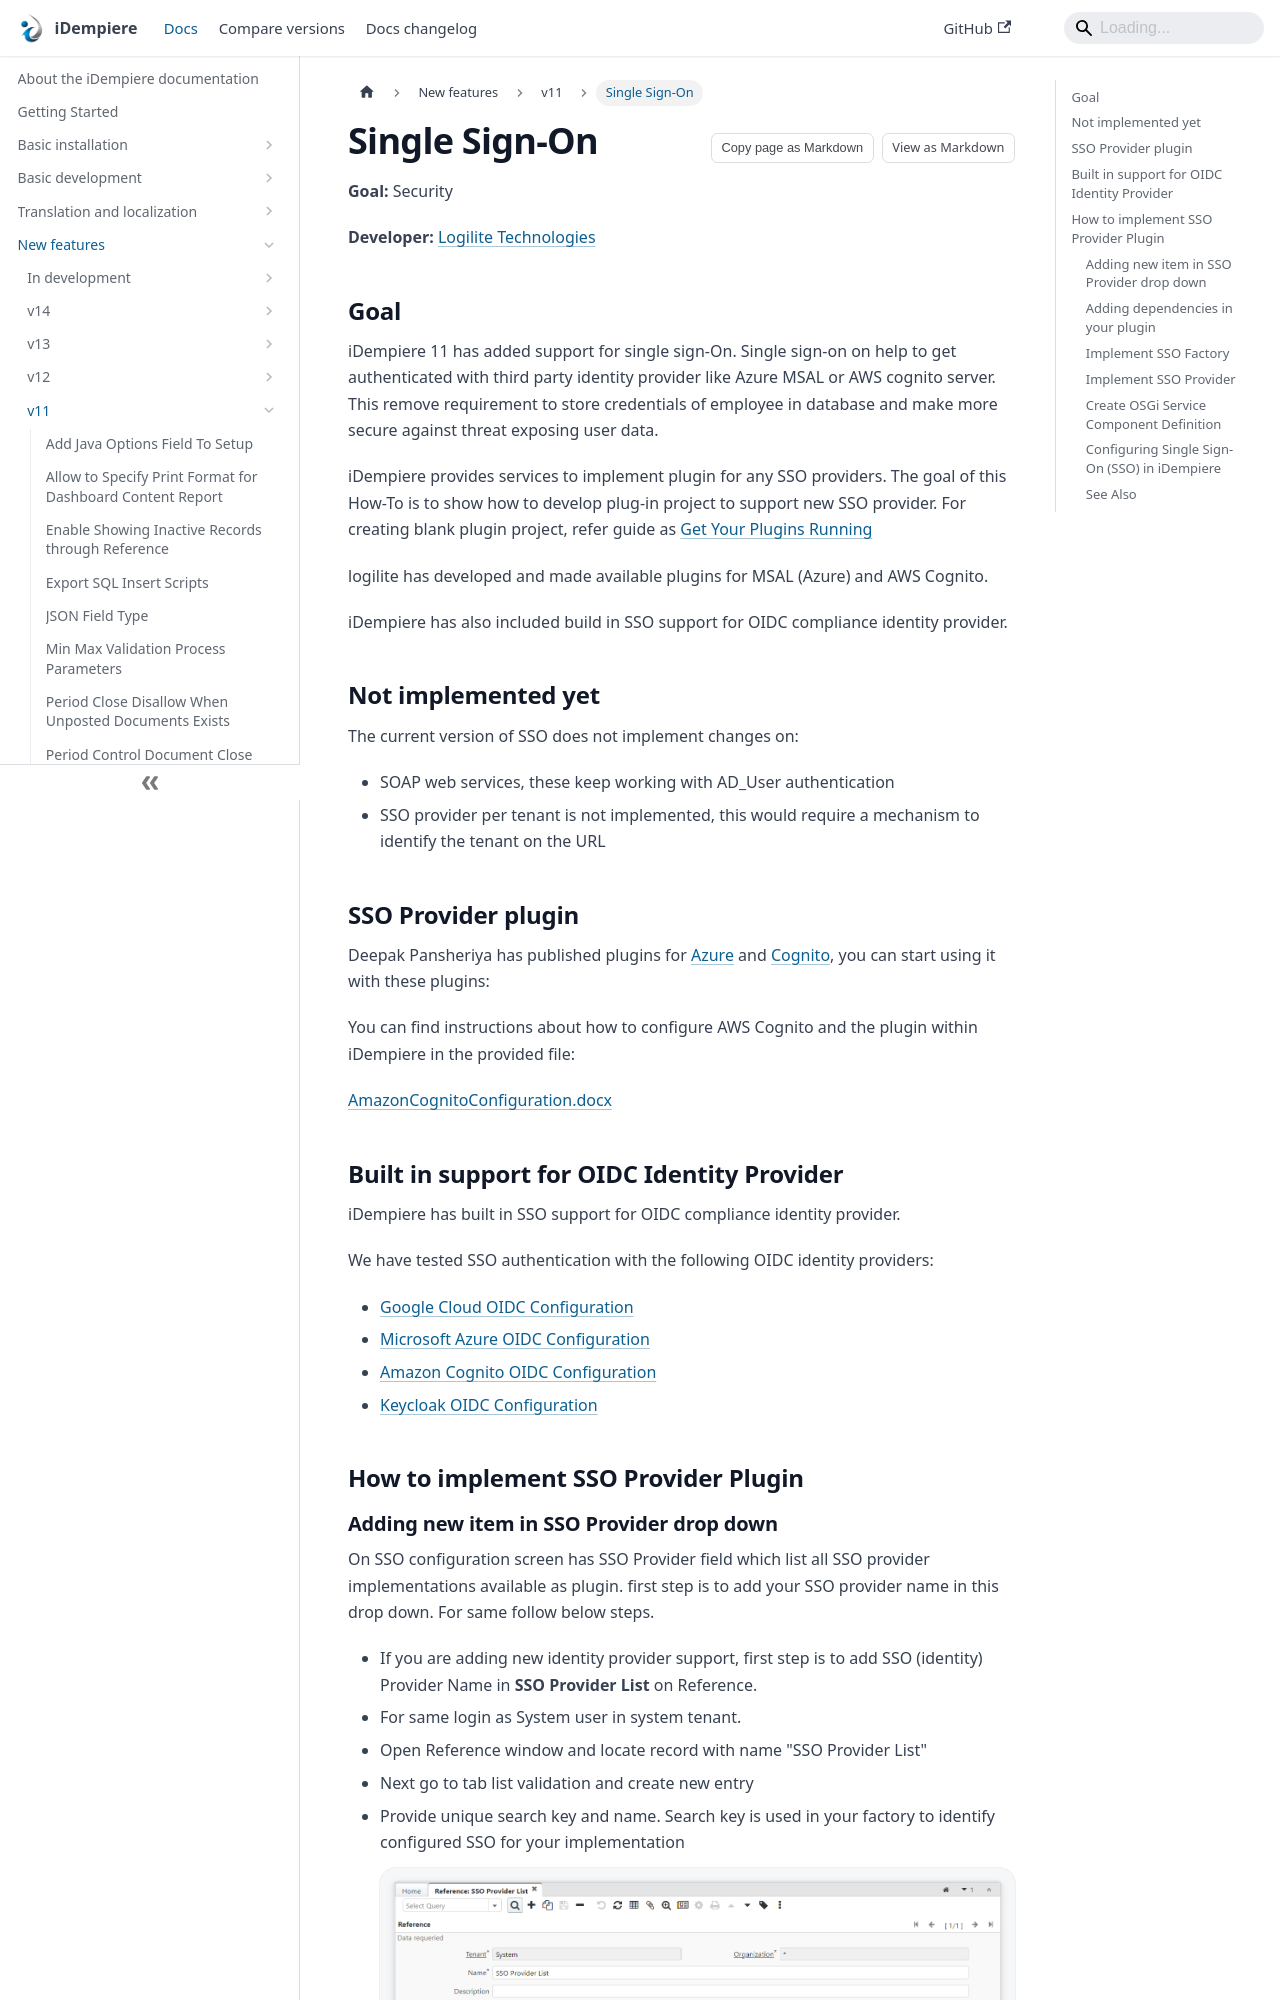

repository: idempiere/idempiere.github.io · page: docs/new-features/v11/single-sign-on.html · generator: docusaurus

---
sidebar_position: 10
sidebar_label: "Single Sign-On"
description: "iDempiere 11 has added support for single sign-On."
tags: [functional]
---
# Single Sign-On

**Goal:** Security

**Developer:** [Logilite Technologies](http://www.logilite.com/)


## Goal
iDempiere 11 has added support for single sign-On. Single sign-on on help to get authenticated with third party identity provider like Azure MSAL or AWS cognito server. This remove requirement to store credentials of employee in database and make more secure against threat exposing user data.

iDempiere provides services to implement plugin for any SSO providers. The goal of this How-To is to show how to develop plug-in project to support new SSO provider. For creating blank plugin project, refer guide as [Get Your Plugins Running](/docs/basic-development/plugin-development/plugin-running-locally)

logilite has developed and made available plugins for MSAL  (Azure) and AWS Cognito.

iDempiere has also included build in SSO support for OIDC compliance identity provider.

## Not implemented yet
The current version of SSO does not implement changes on:
- SOAP web services, these keep working with AD_User authentication
- SSO provider per tenant is not implemented, this would require a mechanism to identify the tenant on the URL

## SSO Provider plugin
Deepak Pansheriya has published plugins for [Azure](https://github.com/dpansheriya/com.logilite.sso.azure) and [Cognito](https://github.com/dpansheriya/com.logilite.sso.cognito), you can start using it with these plugins:

You can find instructions about how to configure AWS Cognito and the plugin within iDempiere in the provided file:

[AmazonCognitoConfiguration.docx](https://github.com/dpansheriya/com.logilite.sso.cognito/raw/master/CognitoServerConfig/AmazonCognitoConfiguration.docx)
